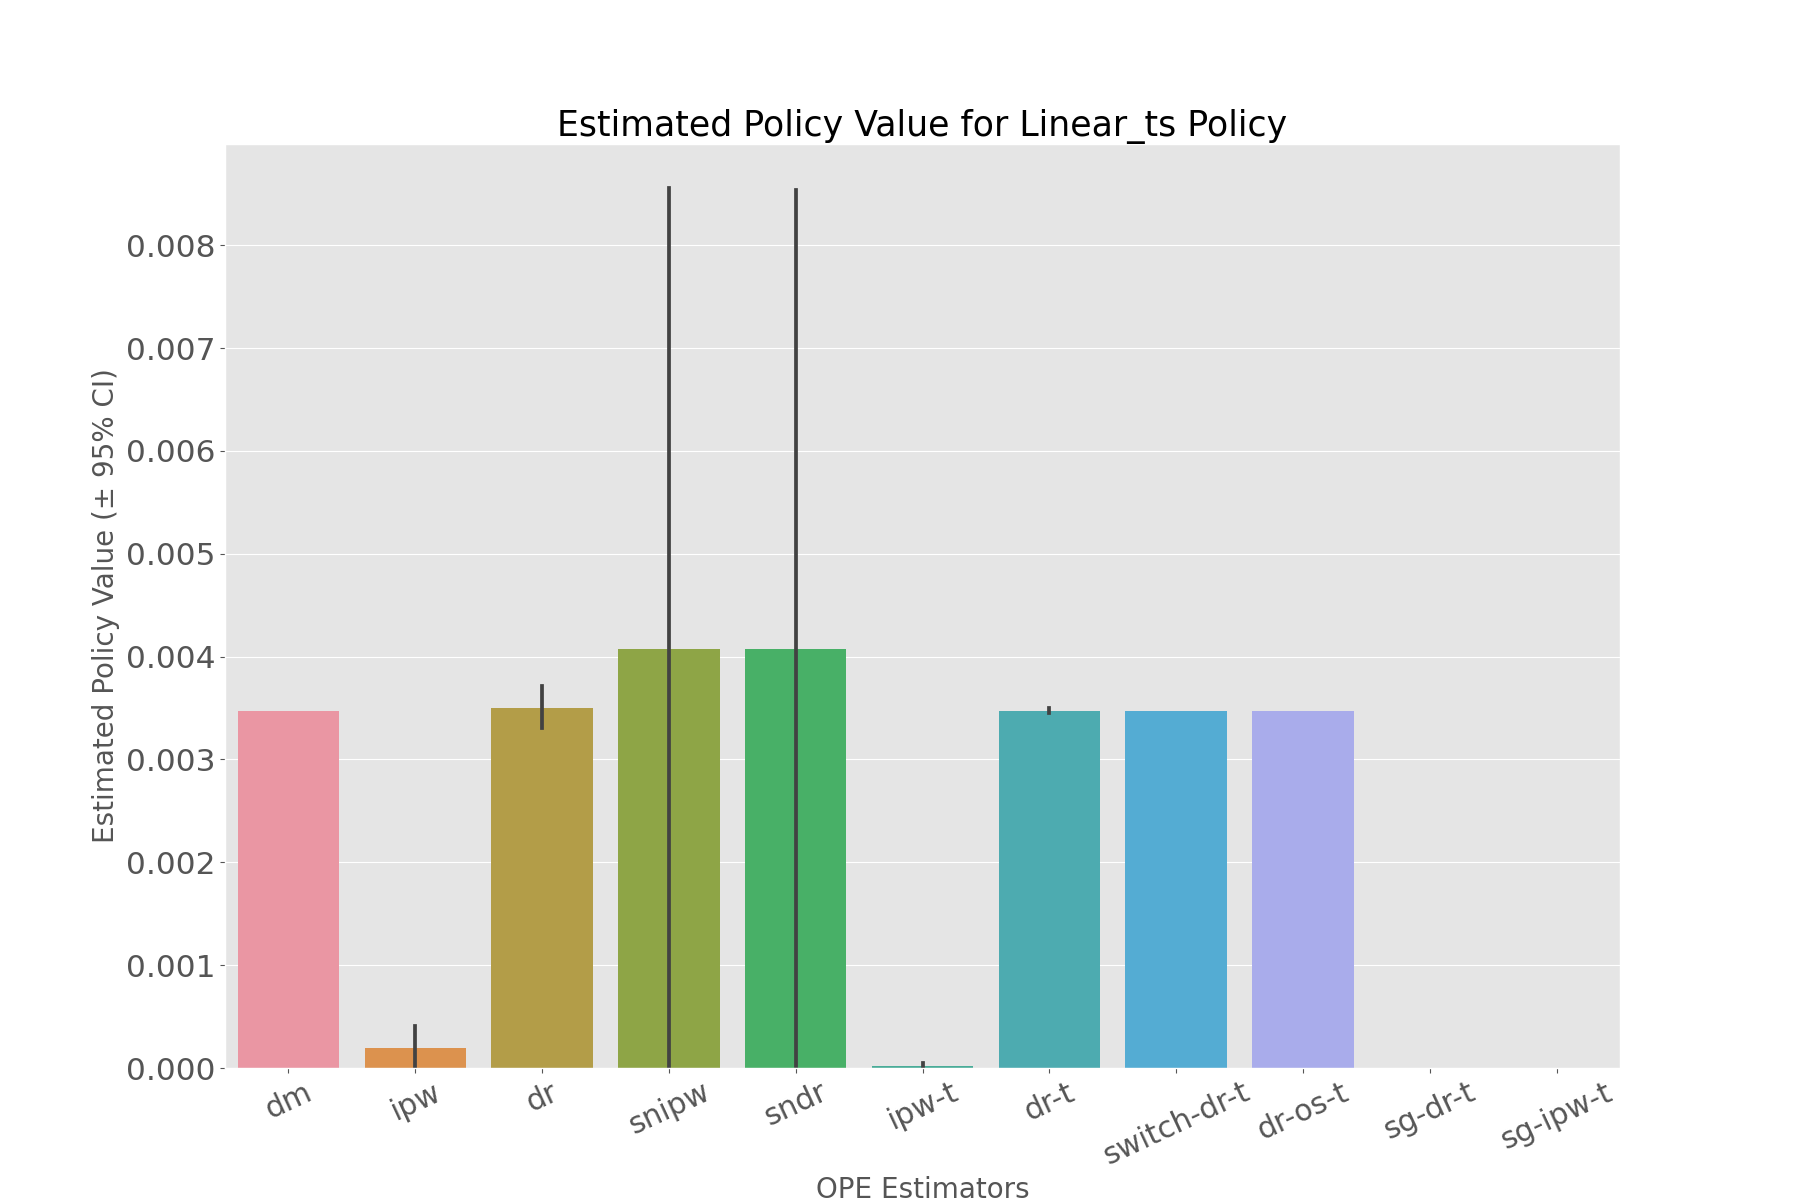

Values plotted in this chart, from the file beside it:
, estimated_policy_value, relative_estimated_policy_value, mean, 95.0% CI (lower), 95.0% CI (upper)
dm, 0.003471, 1, 0.003471, 0.003468, 0.003474
ipw, 0.0001746, 0.05034, 0.0001746, 0.0, 0.0004075
dr, 0.003481, 1.003, 0.003481, 0.003307, 0.003712
snipw, 0.003667, 1.057, 0.003667, 0.0, 0.008557
sndr, 0.003674, 1.059, 0.003673, 2.3059243730261997e-05, 0.008534
ipw-t, 2.1828866055894993e-05, 0.006292, 2.1828138427026466e-05, 0.0, 5.093402079708832e-05
dr-t, 0.003472, 1.001, 0.003472, 0.003451, 0.003501
switch-dr-t, 0.003471, 1, 0.003471, 0.003468, 0.003474
dr-os-t, 0.003471, 1, 0.003471, 0.003468, 0.003474
sg-dr-t, , , , , 
sg-ipw-t, , , , , 
